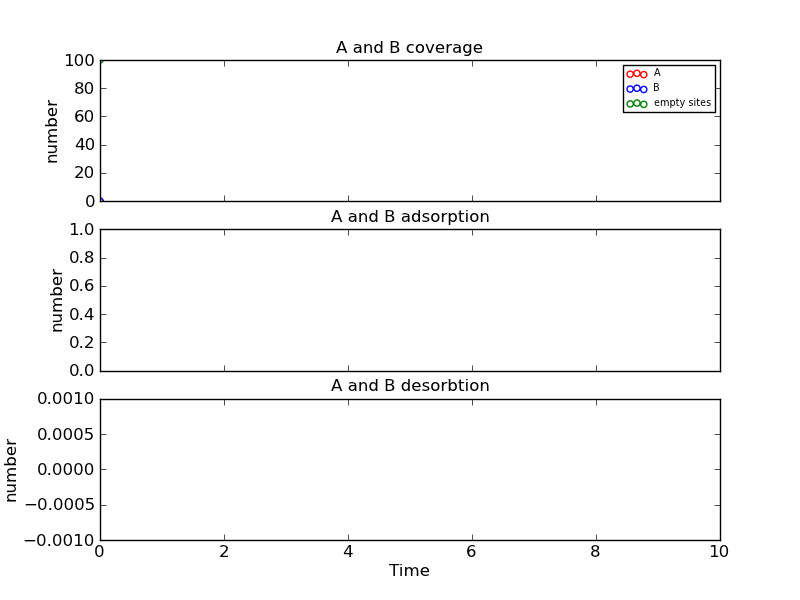

Data behind this chart, as committed beside it:
Time (ps), Event, x position, y position, Running Coverage - A, Running Coverage - B, empty sites, % coverage
0.0, start, 0, 0, 0, 0, 100, 100.0
22.68, k_B, 10, 16, 0, 1, 99, 99.0
